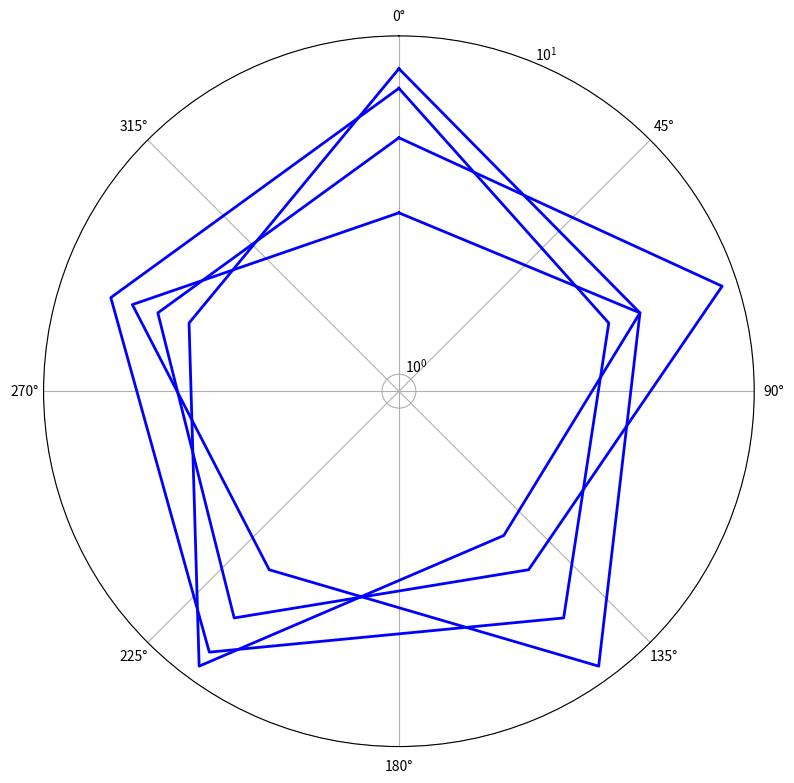

Write Python code to recreate this figure.
import numpy as np
import matplotlib.pyplot as plt
from math import pi

attributes = ['Strength', 'Agility', 'Intelligence', 'Endurance', 'Charisma']
attribute_values = {
    'Warrior': [8, 5, 3, 9, 4],
    'Rogue': [5, 9, 4, 6, 5],
    'Mage': [3, 5, 9, 4, 6],
    'Paladin': [7, 4, 6, 8, 7]
    # 'Bard' removed
}

num_attributes = len(attributes)
angles = np.linspace(0, 2 * pi, num_attributes, endpoint=False).tolist()
angles += angles[:1]

fig, ax = plt.subplots(figsize=(8, 8), subplot_kw=dict(polar=True))
ax.set_theta_offset(pi / 2)
ax.set_theta_direction(-1)

ax.set_rscale('log')
plt.ylim(0, 10)

# Plot all remaining data using a single color
for values in attribute_values.values():
    values += values[:1]
    ax.plot(angles, values, linewidth=2, linestyle='solid', color='blue')

plt.tight_layout()
plt.show()
